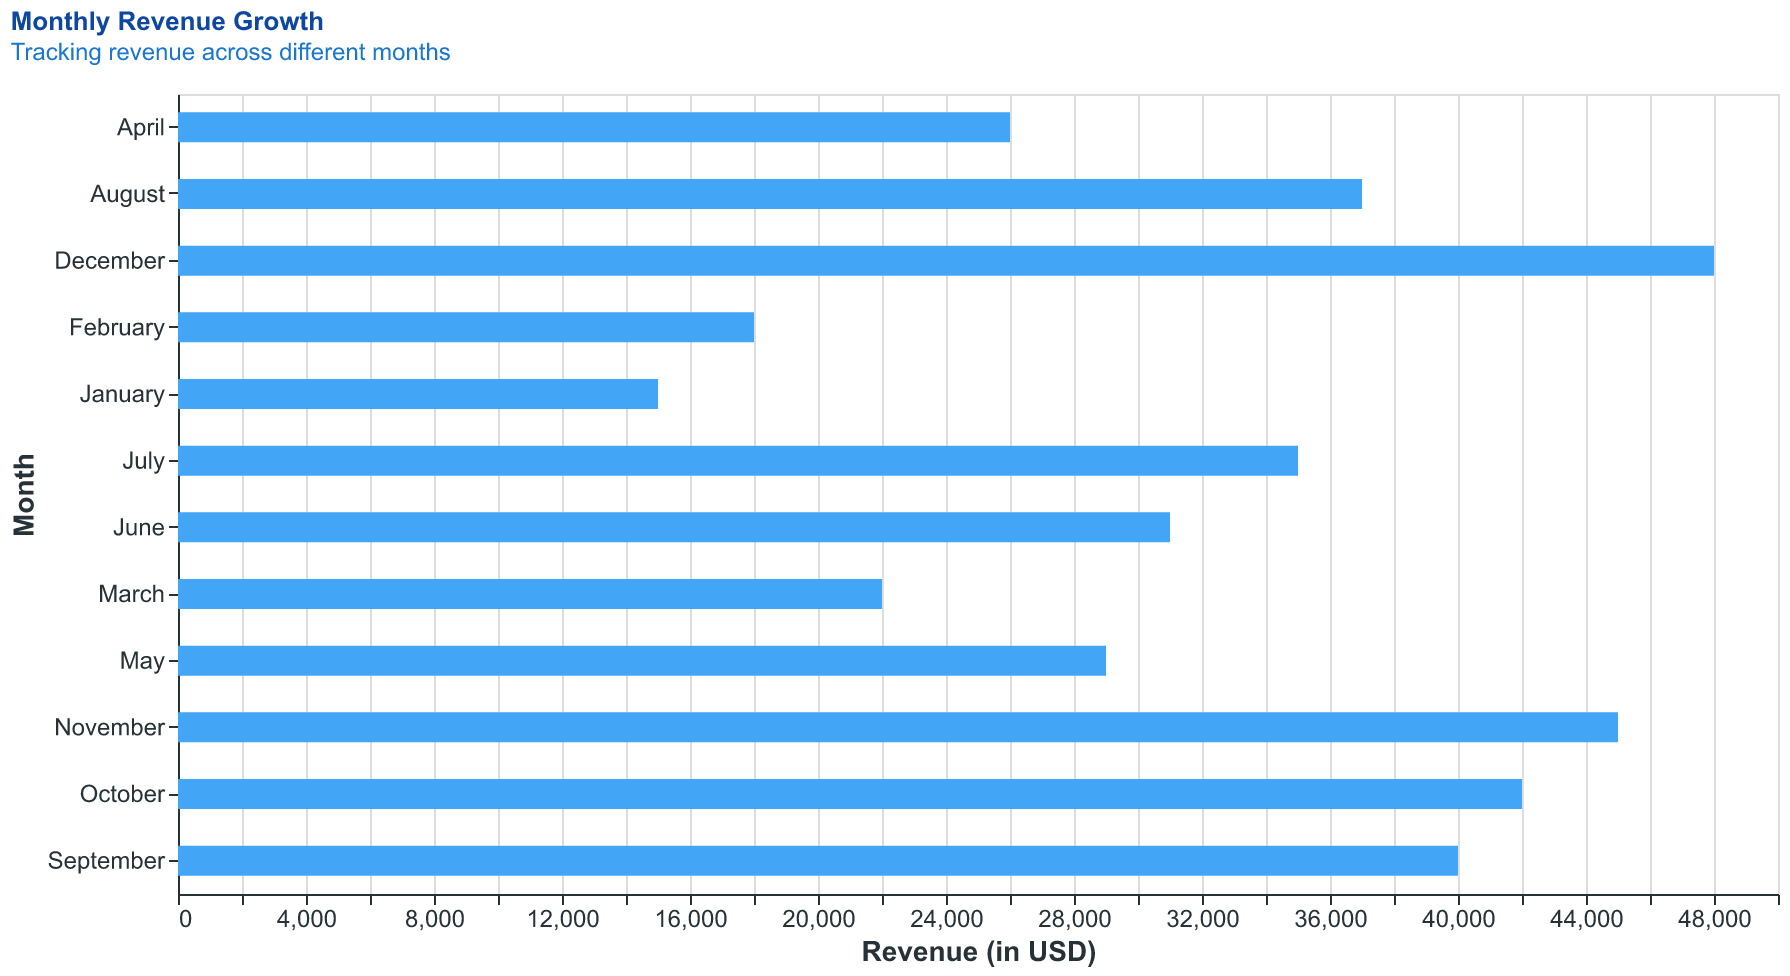

Source data for this figure (header and first rows):
Month, Revenue
January, 15000
February, 18000
March, 22000
April, 26000
May, 29000
June, 31000
July, 35000
August, 37000
September, 40000
October, 42000
November, 45000
December, 48000
